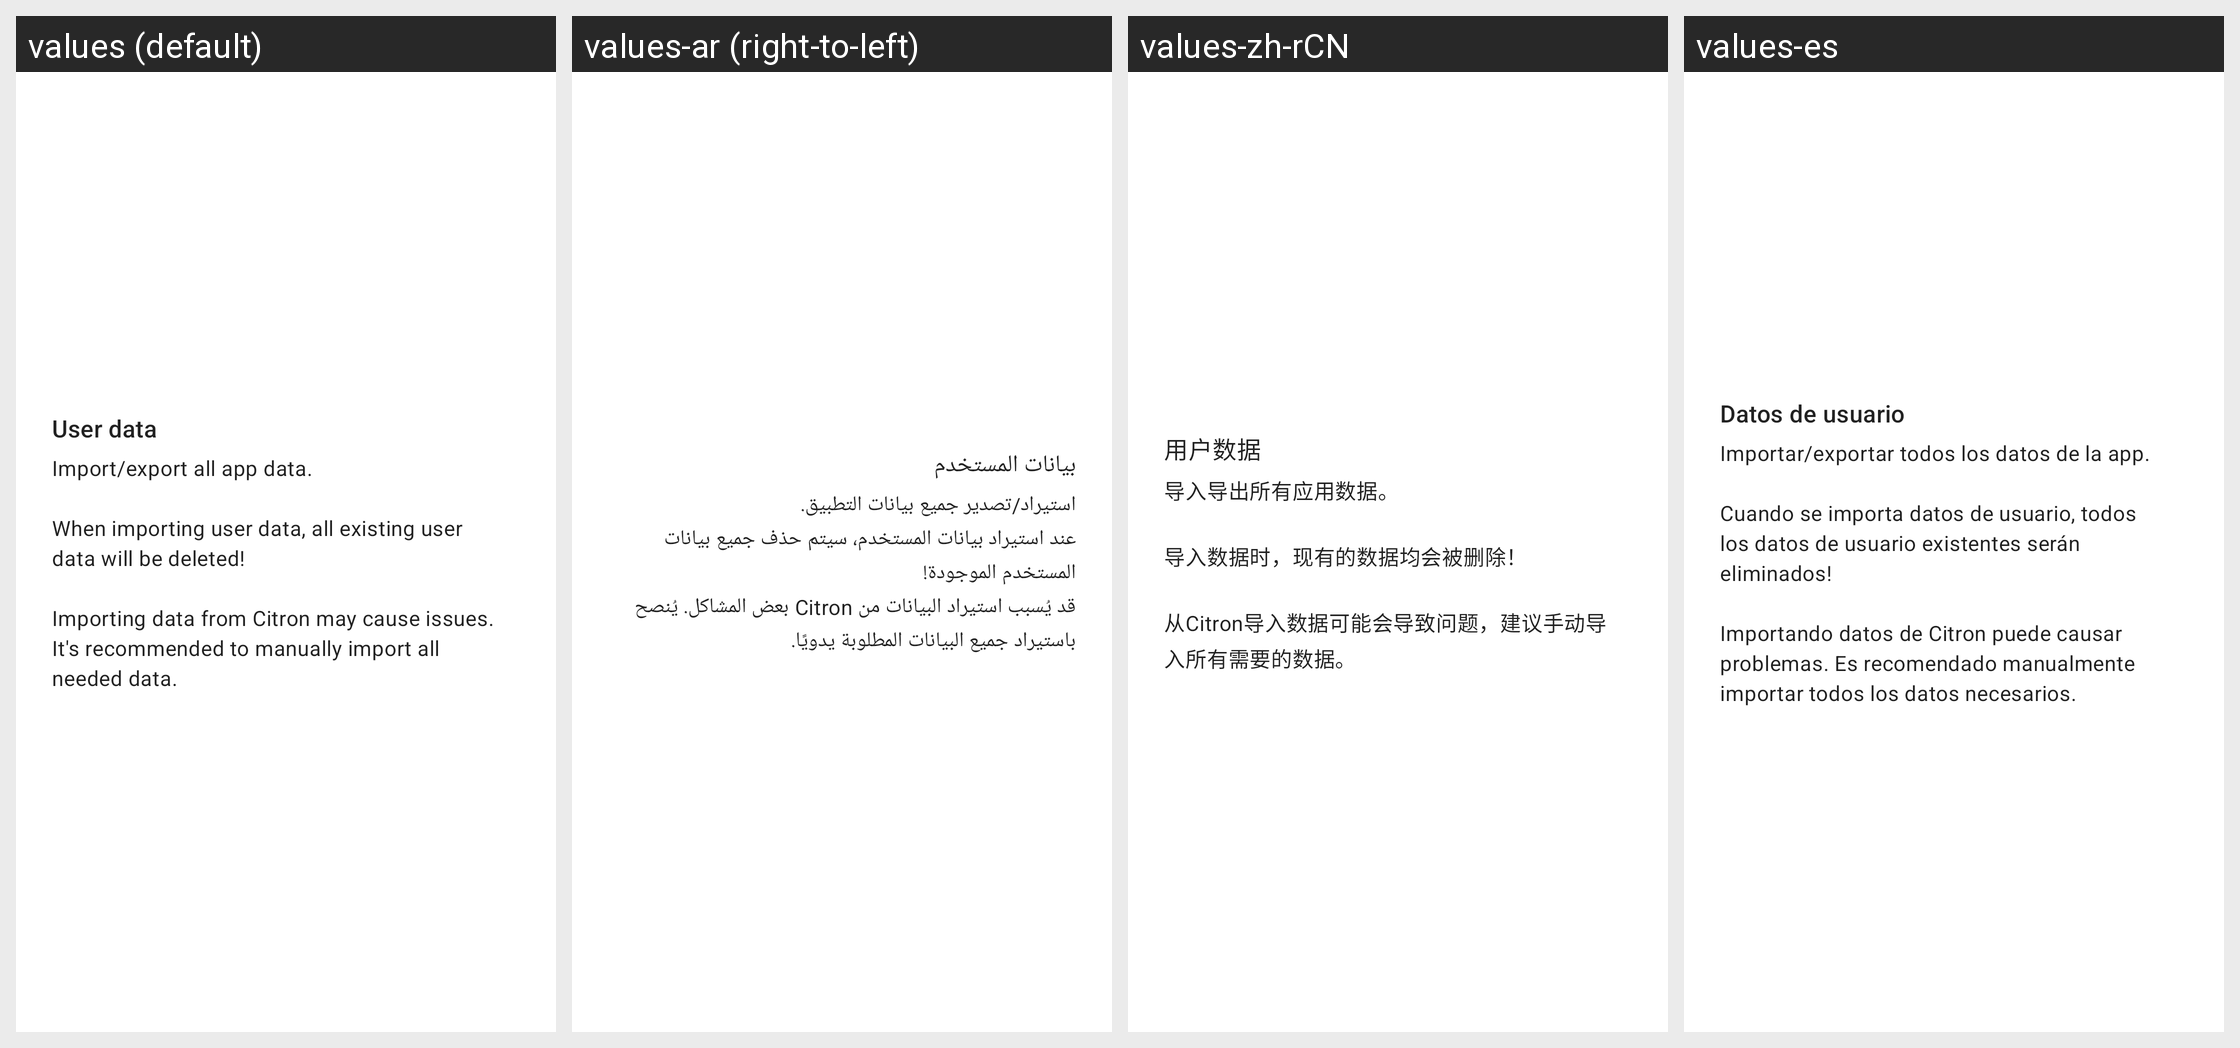

Here is an Android app screen in its default locale and in the app's own translations. Write out the translated-string differences for the strings that appear on this screen.
Android screen res/layout/card_installable.xml rendered under 4 locales, left to right: values (default), values-ar (right-to-left), values-zh-rCN, values-es. Device: Nexus 5 (rendered at 1080×1920; each locale shown at half size, 540×960, under a caption strip naming it); theme Theme.MaterialComponents.DayNight.NoActionBar.
Other locales in the repository, not shown: values-ckb, values-cs, values-de, values-fa, values-fr, values-he, values-hu, values-id, values-it, values-ja, values-ko, values-nb, values-pl, values-pt-rBR, values-pt-rPT, values-ru, values-sr, values-uk, values-vi, values-zh-rTW.
Strings drawn on this screen, with the default value and each locale's value (text and hints the layout hard-codes, and strings that could not be matched under every locale, appear in the picture but are not listed):

user_data
  values: User data
  values-ar: بيانات المستخدم
  values-zh-rCN: 用户数据
  values-es: Datos de usuario

user_data_description
  values: Import/export all app data.
      
      When importing user data, all existing user data will be deleted!
      
      Importing data from Citron may cause issues. It's recommended to manually import all needed data.
  values-ar: استيراد/تصدير جميع بيانات التطبيق.
      عند استيراد بيانات المستخدم، سيتم حذف جميع بيانات المستخدم الموجودة!
      قد يُسبب استيراد البيانات من Citron بعض المشاكل. يُنصح باستيراد جميع البيانات المطلوبة يدويًا.
  values-zh-rCN: 导入导出所有应用数据。
      
      导入数据时，现有的数据均会被删除！
      
      从Citron导入数据可能会导致问题，建议手动导入所有需要的数据。
  values-es: Importar/exportar todos los datos de la app.
      
      Cuando se importa datos de usuario, todos los datos de usuario existentes serán eliminados!
      
      Importando datos de Citron puede causar problemas. Es recomendado manualmente importar todos los datos necesarios.
